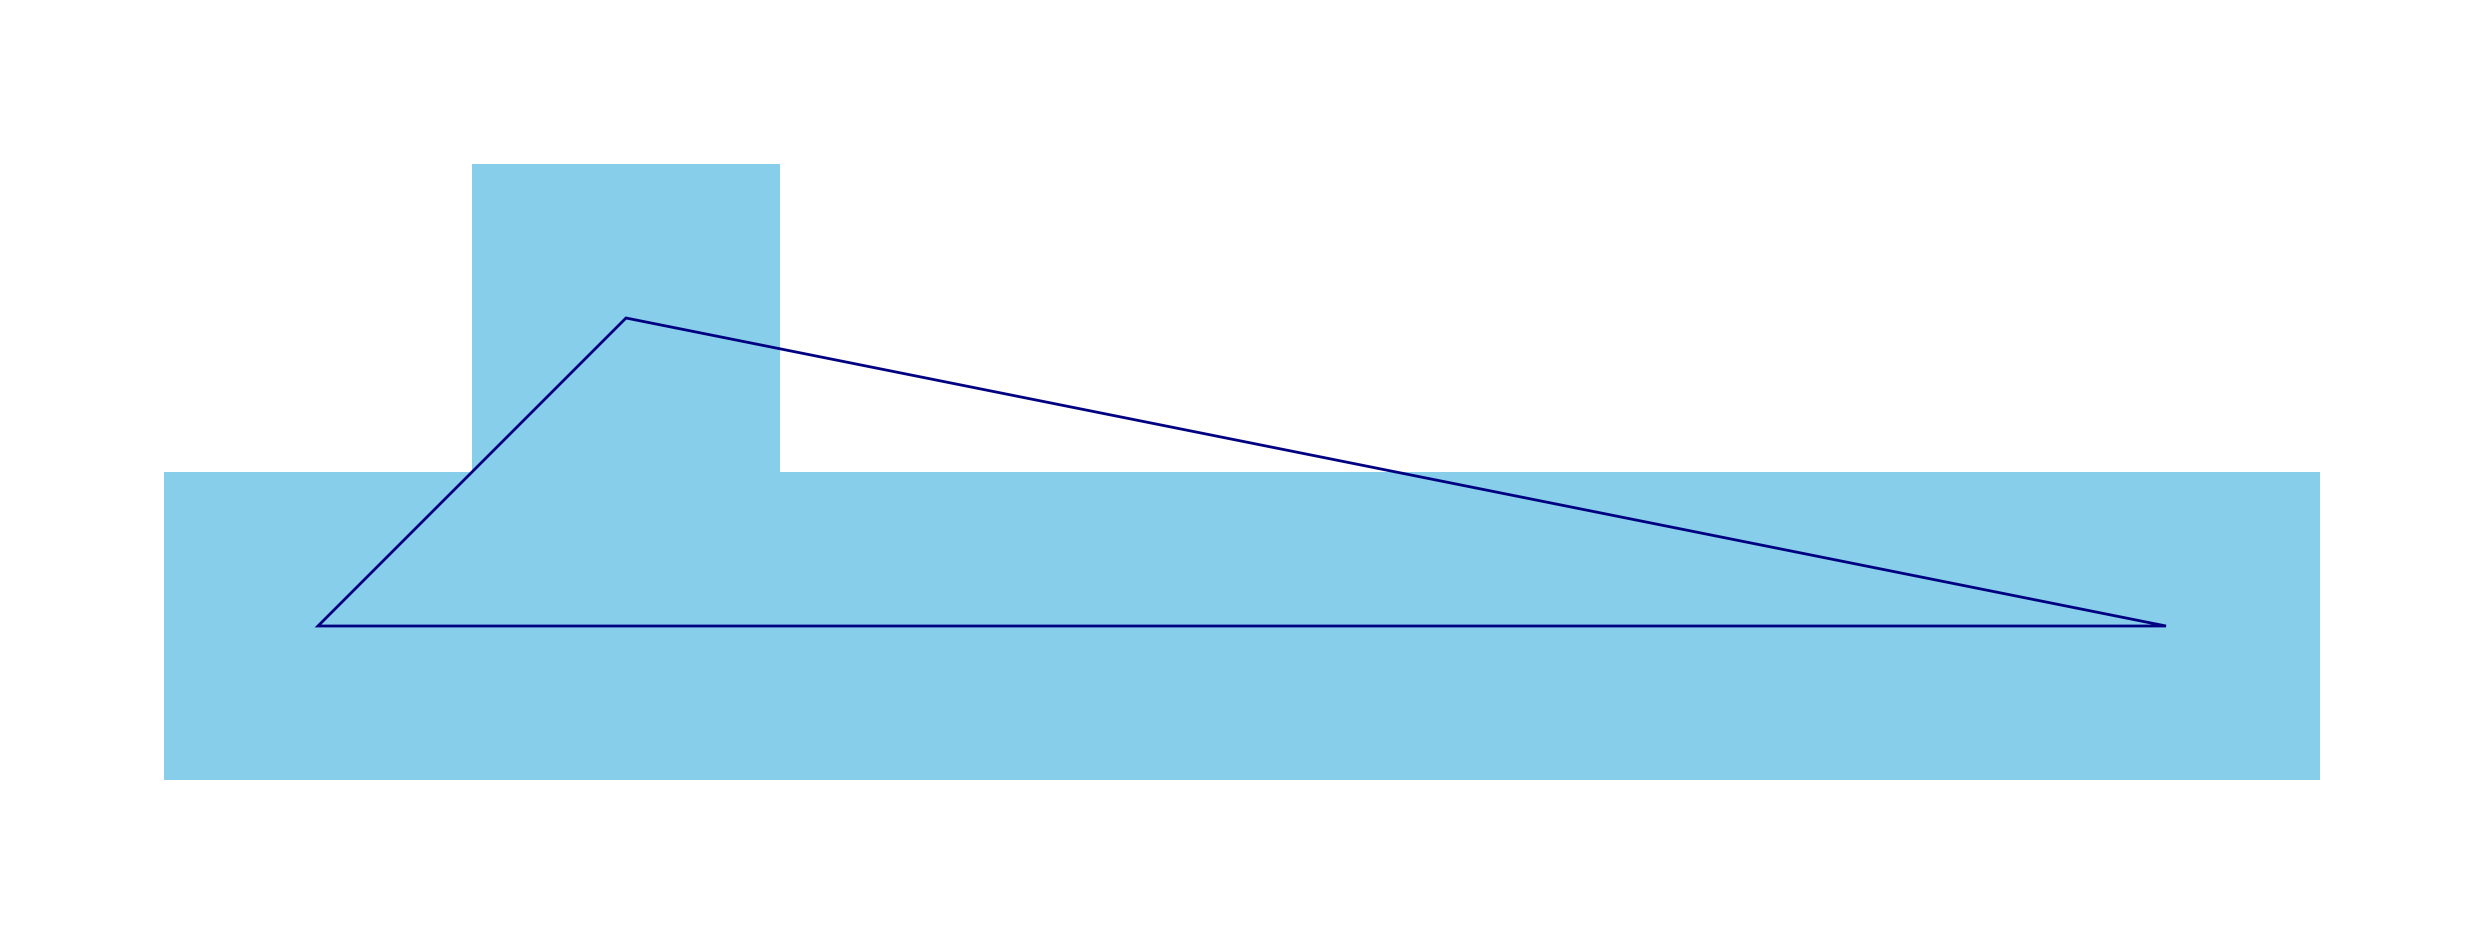

The matplotlib source for this figure:
import matplotlib.pyplot as plt
import numpy as np

# Triangle vertices (x, y)
triangle_coords = np.array([
    [1036, 698],
    [1035, 699],
    [1041, 699]
])

# [1] poly_render: (1036, 698), (1035, 699), (1041, 699), crease_len = 393216

def visualize_triangle(coords, pixel_size=20, fill_color='skyblue', edge_color='navy'):
    """
    Visualize a triangle with enlarged pixels and visible edges.

    Parameters:
    - coords: numpy array of shape (3, 2) with triangle vertices (x, y).
    - pixel_size: int, scaling factor for pixel enlargement.
    - fill_color: str, color to fill the triangle.
    - edge_color: str, color of the triangle edges.
    """
    # Extract x and y coordinates
    x = coords[:, 0]
    y = coords[:, 1]

    # Determine the plot limits
    x_min, x_max = x.min() - 1, x.max() + 1
    y_min, y_max = y.min() - 1, y.max() + 1

    # Create a figure and axis with adjusted size
    fig, ax = plt.subplots(figsize=((x_max - x_min) * pixel_size / 10,
                                    (y_max - y_min) * pixel_size / 10))

    # Set the plot limits and aspect ratio
    ax.set_xlim(x_min, x_max)
    ax.set_ylim(y_min, y_max)
    ax.set_aspect('equal')

    # Create a grid of points
    x_grid = np.arange(x_min, x_max + 1)
    y_grid = np.arange(y_min, y_max + 1)
    X_grid, Y_grid = np.meshgrid(x_grid, y_grid)
    grid_points = np.vstack((X_grid.ravel(), Y_grid.ravel())).T

    # Function to check if points are inside the triangle
    def points_in_triangle(pts, tri):
        # Barycentric technique
        A = 0.5 * (-tri[1,1]*tri[2,0] + tri[0,1]*(-tri[1,0]+tri[2,0]) + tri[0,0]*(tri[1,1]-tri[2,1]) + tri[1,0]*tri[2,1])
        sign = -1 if A < 0 else 1
        s = (tri[0,1]*tri[2,0] - tri[0,0]*tri[2,1] + (tri[2,1] - tri[0,1])*pts[:,0] + (tri[0,0] - tri[2,0])*pts[:,1]) * sign
        t = (tri[0,0]*tri[1,1] - tri[0,1]*tri[1,0] + (tri[0,1] - tri[1,1])*pts[:,0] + (tri[1,0] - tri[0,0])*pts[:,1]) * sign
        return (s >= 0) & (t >= 0) & ((s + t) <= 2*A*sign)

    # Find the points inside the triangle
    inside = points_in_triangle(grid_points, coords)
    inside_points = grid_points[inside]

    # Plot the pixels
    for point in inside_points:
        rect = plt.Rectangle(point - [0.5, 0.5], 1, 1, color=fill_color, ec=None)
        ax.add_patch(rect)

    # Draw triangle edges
    triangle = plt.Polygon(coords, closed=True, fill=None, edgecolor=edge_color, linewidth=2)
    ax.add_patch(triangle)

    # Remove axes for better visualization
    ax.axis('off')

    # Invert y-axis to match usual graphics coordinate system
    plt.gca().invert_yaxis()

    # Show the plot
    plt.show()

visualize_triangle(triangle_coords, pixel_size=40)
